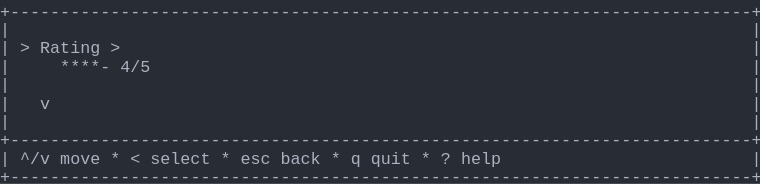
t = 0.00 s
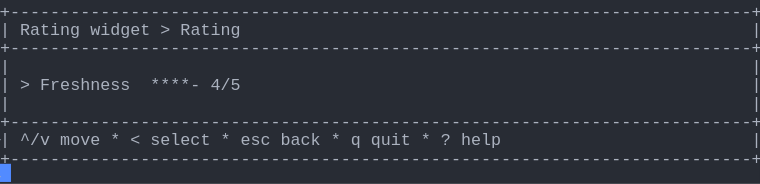
t = 1.38 s
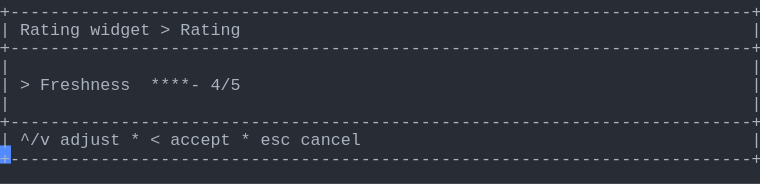
t = 2.79 s
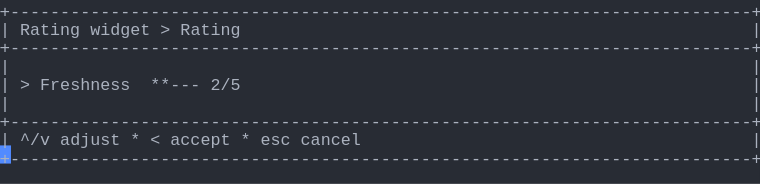
t = 4.02 s
t = 5.44 s: frame unchanged from t = 2.79 s, image omitted
t = 6.81 s: frame unchanged from t = 2.79 s, image omitted

The animated SVG that drew these frames (rendered in a browser with its animation timeline set to each time). Animation: 1 CSS @keyframes rule; one cycle of 8.19 s, repeats indefinitely.

<svg xmlns="http://www.w3.org/2000/svg" xmlns:xlink="http://www.w3.org/1999/xlink" width="760" height="183.70000000000002"><rect width="760" height="183.70000000000002" rx="0" ry="0" class="a"></rect><svg height="183.70000000000002" viewBox="0 0 76 18.37" width="760" xmlns="http://www.w3.org/2000/svg" xmlns:xlink="http://www.w3.org/1999/xlink"><style>.a{fill:rgb(40,44,52)}.b{font-family:Consolas,"Courier New",Courier,"Liberation Mono",monospace}.c{fill:rgb(171,178,191);white-space:pre}.d{fill:transparent}.e{fill:rgb(82,139,255)}.g{animation-duration:8.188s;animation-iteration-count:infinite;animation-name:f;animation-timing-function:steps(1,end)}@keyframes f{0%{transform:translateX(-0px)}0%{transform:translateX(-76px)}16.8%{transform:translateX(-152px)}26.7%{transform:translateX(-228px)}36.6%{transform:translateX(-304px)}46.6%{transform:translateX(-380px)}56.5%{transform:translateX(-456px)}66.4%{transform:translateX(-532px)}100%{transform:translateX(-608px)}}</style><g font-family="Consolas, &quot;Courier New&quot;, Courier, &quot;Liberation Mono&quot;, monospace" font-size="1.67" class="b"><defs><symbol id="1"><text x="0" y="1.67" class="c" textLength="76.152" lengthAdjust="spacingAndGlyphs">+--------------------------------------------------------------------------+</text></symbol><symbol id="2"><text x="0" y="1.67" class="c" textLength="1.002" lengthAdjust="spacingAndGlyphs">|</text><text x="75.14999999999999" y="1.67" class="c" textLength="1.002" lengthAdjust="spacingAndGlyphs">|</text></symbol><symbol id="3"><text x="0" y="1.67" class="c" textLength="1.002" lengthAdjust="spacingAndGlyphs">|</text><text x="2.004" y="1.67" class="c" textLength="3.006" lengthAdjust="spacingAndGlyphs">^/v</text><text x="6.012" y="1.67" class="c" textLength="4.008" lengthAdjust="spacingAndGlyphs">move</text><text x="11.021999999999998" y="1.67" class="c" textLength="1.002" lengthAdjust="spacingAndGlyphs">*</text><text x="13.026" y="1.67" class="c" textLength="1.002" lengthAdjust="spacingAndGlyphs">&lt;</text><text x="15.029999999999998" y="1.67" class="c" textLength="6.012" lengthAdjust="spacingAndGlyphs">select</text><text x="22.043999999999997" y="1.67" class="c" textLength="1.002" lengthAdjust="spacingAndGlyphs">*</text><text x="24.048" y="1.67" class="c" textLength="3.006" lengthAdjust="spacingAndGlyphs">esc</text><text x="28.055999999999997" y="1.67" class="c" textLength="4.008" lengthAdjust="spacingAndGlyphs">back</text><text x="33.065999999999995" y="1.67" class="c" textLength="1.002" lengthAdjust="spacingAndGlyphs">*</text><text x="35.06999999999999" y="1.67" class="c" textLength="1.002" lengthAdjust="spacingAndGlyphs">q</text><text x="37.074" y="1.67" class="c" textLength="4.008" lengthAdjust="spacingAndGlyphs">quit</text><text x="42.083999999999996" y="1.67" class="c" textLength="1.002" lengthAdjust="spacingAndGlyphs">*</text><text x="44.087999999999994" y="1.67" class="c" textLength="1.002" lengthAdjust="spacingAndGlyphs">?</text><text x="46.09199999999999" y="1.67" class="c" textLength="4.008" lengthAdjust="spacingAndGlyphs">help</text><text x="75.14999999999999" y="1.67" class="c" textLength="1.002" lengthAdjust="spacingAndGlyphs">|</text></symbol><symbol id="4"><text x="0" y="1.67" class="c" textLength="1.002" lengthAdjust="spacingAndGlyphs">|</text><text x="2.004" y="1.67" class="c" textLength="6.012" lengthAdjust="spacingAndGlyphs">Rating</text><text x="9.017999999999999" y="1.67" class="c" textLength="6.012" lengthAdjust="spacingAndGlyphs">widget</text><text x="16.032" y="1.67" class="c" textLength="1.002" lengthAdjust="spacingAndGlyphs">&gt;</text><text x="18.035999999999998" y="1.67" class="c" textLength="6.012" lengthAdjust="spacingAndGlyphs">Rating</text><text x="75.14999999999999" y="1.67" class="c" textLength="1.002" lengthAdjust="spacingAndGlyphs">|</text></symbol><symbol id="5"><text x="0" y="1.67" class="c" textLength="1.002" lengthAdjust="spacingAndGlyphs">|</text><text x="2.004" y="1.67" class="c" textLength="1.002" lengthAdjust="spacingAndGlyphs">&gt;</text><text x="4.008" y="1.67" class="c" textLength="9.018" lengthAdjust="spacingAndGlyphs">Freshness</text><text x="15.029999999999998" y="1.67" class="c" textLength="5.01" lengthAdjust="spacingAndGlyphs">****-</text><text x="21.041999999999998" y="1.67" class="c" textLength="3.006" lengthAdjust="spacingAndGlyphs">4/5</text><text x="75.14999999999999" y="1.67" class="c" textLength="1.002" lengthAdjust="spacingAndGlyphs">|</text></symbol><symbol id="6"><text x="0" y="1.67" class="c" textLength="1.002" lengthAdjust="spacingAndGlyphs">|</text><text x="2.004" y="1.67" class="c" textLength="3.006" lengthAdjust="spacingAndGlyphs">^/v</text><text x="6.012" y="1.67" class="c" textLength="6.012" lengthAdjust="spacingAndGlyphs">adjust</text><text x="13.026" y="1.67" class="c" textLength="1.002" lengthAdjust="spacingAndGlyphs">*</text><text x="15.029999999999998" y="1.67" class="c" textLength="1.002" lengthAdjust="spacingAndGlyphs">&lt;</text><text x="17.034" y="1.67" class="c" textLength="6.012" lengthAdjust="spacingAndGlyphs">accept</text><text x="24.048" y="1.67" class="c" textLength="1.002" lengthAdjust="spacingAndGlyphs">*</text><text x="26.052" y="1.67" class="c" textLength="3.006" lengthAdjust="spacingAndGlyphs">esc</text><text x="30.059999999999995" y="1.67" class="c" textLength="6.012" lengthAdjust="spacingAndGlyphs">cancel</text><text x="75.14999999999999" y="1.67" class="c" textLength="1.002" lengthAdjust="spacingAndGlyphs">|</text></symbol><symbol id="7"><text x="0" y="1.67" class="c" textLength="1.002" lengthAdjust="spacingAndGlyphs">|</text><text x="2.004" y="1.67" class="c" textLength="1.002" lengthAdjust="spacingAndGlyphs">&gt;</text><text x="4.008" y="1.67" class="c" textLength="9.018" lengthAdjust="spacingAndGlyphs">Freshness</text><text x="15.029999999999998" y="1.67" class="c" textLength="5.01" lengthAdjust="spacingAndGlyphs">***--</text><text x="21.041999999999998" y="1.67" class="c" textLength="3.006" lengthAdjust="spacingAndGlyphs">3/5</text><text x="25.05" y="1.67" class="c" textLength="4.008" lengthAdjust="spacingAndGlyphs">Fair</text><text x="75.14999999999999" y="1.67" class="c" textLength="1.002" lengthAdjust="spacingAndGlyphs">|</text></symbol><symbol id="a"><rect height="10" width="76" x="0" y="0" class="d"></rect></symbol><symbol id="b"><rect height="1.837" width="1.1022" class="e"></rect></symbol></defs><rect height="18.37" width="76" class="a"></rect><g class="g"><svg x="0" y="0" width="684"><svg x="0"><use xlink:href="#a"></use><use xlink:href="#b" x="-0.0040000000000000036" y="0"></use></svg><svg x="76"><use xlink:href="#a"></use><use xlink:href="#b" x="75.996" y="16.358"></use><use xlink:href="#1" y="0"></use><use xlink:href="#2" y="1.837"></use><text x="0" y="5.343999999999999" class="c" textLength="1.002" lengthAdjust="spacingAndGlyphs">|</text><text x="2.004" y="5.343999999999999" class="c" textLength="1.002" lengthAdjust="spacingAndGlyphs">&gt;</text><text x="4.008" y="5.343999999999999" class="c" textLength="6.012" lengthAdjust="spacingAndGlyphs">Rating</text><text x="11.021999999999998" y="5.343999999999999" class="c" textLength="1.002" lengthAdjust="spacingAndGlyphs">&gt;</text><text x="75.14999999999999" y="5.343999999999999" class="c" textLength="1.002" lengthAdjust="spacingAndGlyphs">|</text><text x="0" y="7.181" class="c" textLength="1.002" lengthAdjust="spacingAndGlyphs">|</text><text x="6.012" y="7.181" class="c" textLength="5.01" lengthAdjust="spacingAndGlyphs">****-</text><text x="12.024" y="7.181" class="c" textLength="3.006" lengthAdjust="spacingAndGlyphs">4/5</text><text x="75.14999999999999" y="7.181" class="c" textLength="1.002" lengthAdjust="spacingAndGlyphs">|</text><use xlink:href="#2" y="7.348"></use><text x="0" y="10.855" class="c" textLength="1.002" lengthAdjust="spacingAndGlyphs">|</text><text x="4.008" y="10.855" class="c" textLength="1.002" lengthAdjust="spacingAndGlyphs">v</text><text x="75.14999999999999" y="10.855" class="c" textLength="1.002" lengthAdjust="spacingAndGlyphs">|</text><use xlink:href="#2" y="11.022"></use><use xlink:href="#1" y="12.859"></use><use xlink:href="#3" y="14.696"></use><use xlink:href="#1" y="16.533"></use></svg><svg x="152"><use xlink:href="#a"></use><use xlink:href="#b" x="75.996" y="14.520999999999999"></use><use xlink:href="#1" y="0"></use><use xlink:href="#4" y="1.837"></use><use xlink:href="#1" y="3.674"></use><use xlink:href="#2" y="5.511"></use><use xlink:href="#5" y="7.348"></use><use xlink:href="#2" y="9.185"></use><use xlink:href="#1" y="11.022"></use><use xlink:href="#3" y="12.859"></use><use xlink:href="#1" y="14.696"></use></svg><svg x="228"><use xlink:href="#a"></use><use xlink:href="#b" x="75.996" y="14.520999999999999"></use><use xlink:href="#1" y="0"></use><use xlink:href="#4" y="1.837"></use><use xlink:href="#1" y="3.674"></use><use xlink:href="#2" y="5.511"></use><use xlink:href="#5" y="7.348"></use><use xlink:href="#2" y="9.185"></use><use xlink:href="#1" y="11.022"></use><use xlink:href="#6" y="12.859"></use><use xlink:href="#1" y="14.696"></use></svg><svg x="304"><use xlink:href="#a"></use><use xlink:href="#b" x="75.996" y="14.520999999999999"></use><use xlink:href="#1" y="0"></use><use xlink:href="#4" y="1.837"></use><use xlink:href="#1" y="3.674"></use><use xlink:href="#2" y="5.511"></use><use xlink:href="#7" y="7.348"></use><use xlink:href="#2" y="9.185"></use><use xlink:href="#1" y="11.022"></use><use xlink:href="#6" y="12.859"></use><use xlink:href="#1" y="14.696"></use></svg><svg x="380"><use xlink:href="#a"></use><use xlink:href="#b" x="75.996" y="14.520999999999999"></use><use xlink:href="#1" y="0"></use><use xlink:href="#4" y="1.837"></use><use xlink:href="#1" y="3.674"></use><use xlink:href="#2" y="5.511"></use><text x="0" y="9.018" class="c" textLength="1.002" lengthAdjust="spacingAndGlyphs">|</text><text x="2.004" y="9.018" class="c" textLength="1.002" lengthAdjust="spacingAndGlyphs">&gt;</text><text x="4.008" y="9.018" class="c" textLength="9.018" lengthAdjust="spacingAndGlyphs">Freshness</text><text x="15.029999999999998" y="9.018" class="c" textLength="5.01" lengthAdjust="spacingAndGlyphs">**---</text><text x="21.041999999999998" y="9.018" class="c" textLength="3.006" lengthAdjust="spacingAndGlyphs">2/5</text><text x="75.14999999999999" y="9.018" class="c" textLength="1.002" lengthAdjust="spacingAndGlyphs">|</text><use xlink:href="#2" y="9.185"></use><use xlink:href="#1" y="11.022"></use><use xlink:href="#6" y="12.859"></use><use xlink:href="#1" y="14.696"></use></svg><svg x="456"><use xlink:href="#a"></use><use xlink:href="#b" x="75.996" y="14.520999999999999"></use><use xlink:href="#1" y="0"></use><use xlink:href="#4" y="1.837"></use><use xlink:href="#1" y="3.674"></use><use xlink:href="#2" y="5.511"></use><use xlink:href="#7" y="7.348"></use><use xlink:href="#2" y="9.185"></use><use xlink:href="#1" y="11.022"></use><use xlink:href="#6" y="12.859"></use><use xlink:href="#1" y="14.696"></use></svg><svg x="532"><use xlink:href="#a"></use><use xlink:href="#b" x="75.996" y="14.520999999999999"></use><use xlink:href="#1" y="0"></use><use xlink:href="#4" y="1.837"></use><use xlink:href="#1" y="3.674"></use><use xlink:href="#2" y="5.511"></use><use xlink:href="#5" y="7.348"></use><use xlink:href="#2" y="9.185"></use><use xlink:href="#1" y="11.022"></use><use xlink:href="#6" y="12.859"></use><use xlink:href="#1" y="14.696"></use></svg><svg x="608"><use xlink:href="#a"></use><use xlink:href="#b" x="0.996" y="16.358"></use><use xlink:href="#1" y="0"></use><use xlink:href="#4" y="1.837"></use><use xlink:href="#1" y="3.674"></use><use xlink:href="#2" y="5.511"></use><use xlink:href="#5" y="7.348"></use><use xlink:href="#2" y="9.185"></use><use xlink:href="#1" y="11.022"></use><use xlink:href="#6" y="12.859"></use><use xlink:href="#1" y="14.696"></use></svg></svg></g></g></svg></svg>
